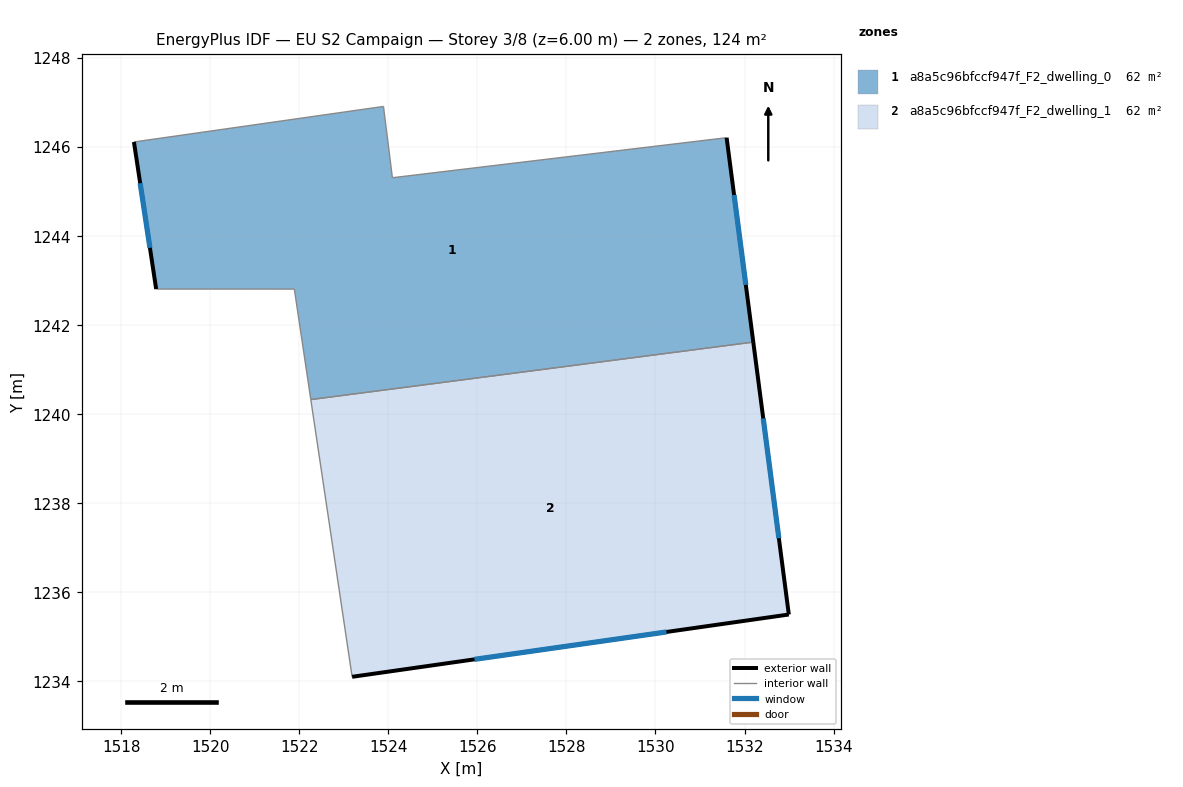
=== STOREY PLAN SPEC (per zone: floor XY polygon, exterior-wall plan segments, windows/doors) ===
zone 1: a8a5c96bfccf947f_F2_dwelling_0  (62.1 m²)
  floor: (1531.60, 1246.21) (1532.20, 1241.62) (1522.26, 1240.33) (1521.89, 1242.81) (1518.79, 1242.81) (1518.29, 1246.11) (1523.89, 1246.91) (1524.09, 1245.31)
  exterior wall: (1518.29, 1246.11) – (1518.79, 1242.81)  [3.3 m]
    window: (1518.43, 1245.19) – (1518.65, 1243.73)  [1.9 m²]
  exterior wall: (1532.20, 1241.62) – (1531.60, 1246.21)  [4.6 m]
    window: (1532.03, 1242.90) – (1531.77, 1244.92)  [2.7 m²]
  interior walls: 6
zone 2: a8a5c96bfccf947f_F2_dwelling_1  (62.1 m²)
  floor: (1532.20, 1241.62) (1532.99, 1235.50) (1523.19, 1234.10) (1522.26, 1240.33)
  exterior wall: (1532.99, 1235.50) – (1532.20, 1241.62)  [6.2 m]
    window: (1532.77, 1237.21) – (1532.42, 1239.90)  [3.6 m²]
  exterior wall: (1523.19, 1234.10) – (1532.99, 1235.50)  [9.9 m]
    window: (1525.94, 1234.49) – (1530.25, 1235.11)  [5.7 m²]
  interior walls: 2

=== DERIVED (storey summary) ===
Building: EU S2 Campaign
Storey: 3 of 8  (floor level z = 6.00 m)
Storey gross floor area: 124.2 m²
Zones on this storey: 2
  - a8a5c96bfccf947f_F2_dwelling_0: floor 62.1 m²; exterior wall 8.0 m (23.9 m²); 2 window(s) 4.6 m²; WWR 19.3%
  - a8a5c96bfccf947f_F2_dwelling_1: floor 62.1 m²; exterior wall 16.1 m (48.2 m²); 2 window(s) 9.3 m²; WWR 19.3%
Zone adjacency (shared interzone walls):
  - a8a5c96bfccf947f_F2_dwelling_0 ↔ a8a5c96bfccf947f_F2_dwelling_1